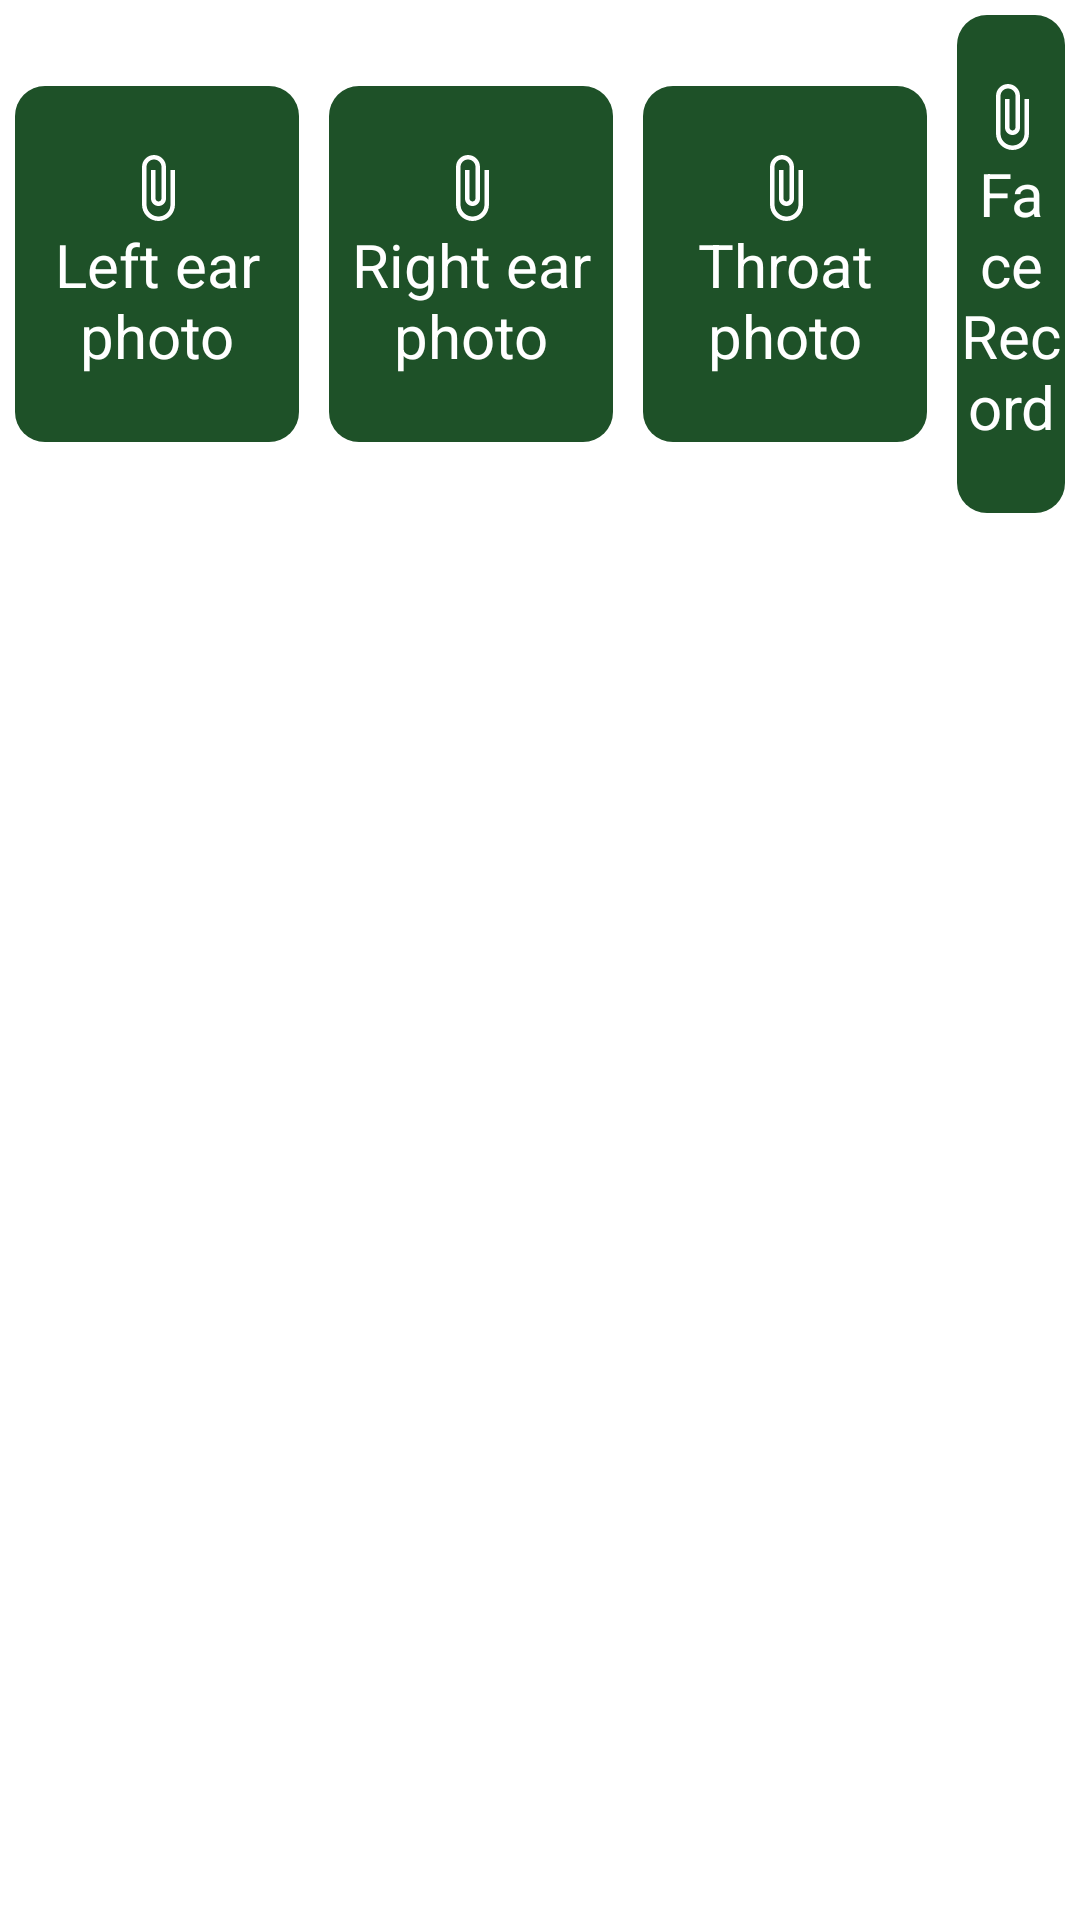

The Android layout XML behind this screen, and the referenced resources:
<!-- AndroidManifest.xml: application theme Theme.Covid19App -->
<!-- res/layout/fragment_attachments.xml -->
<?xml version="1.0" encoding="utf-8"?>
<ScrollView xmlns:android="http://schemas.android.com/apk/res/android"
    xmlns:tools="http://schemas.android.com/tools"
    android:layout_width="match_parent"
    android:layout_height="match_parent"
    android:background="@color/white"
    android:orientation="vertical"
    tools:context=".Fragment.AttachmentsFragment">

    <LinearLayout
        android:layout_width="match_parent"
        android:layout_height="match_parent"
        android:orientation="vertical">

        <LinearLayout
            android:layout_width="match_parent"
            android:layout_height="wrap_content"
            android:gravity="center">

            <LinearLayout
                android:id="@+id/ll_leftEarPhotoAttachmentsFragment"
                android:layout_width="wrap_content"
                android:layout_height="wrap_content"
                android:layout_marginHorizontal="5dp"
                android:layout_marginVertical="5dp"
                android:background="@drawable/custom_rounded_darkgreen"
                android:gravity="center"
                android:orientation="vertical"
                android:paddingVertical="22dp">

                <ImageView
                    android:layout_width="wrap_content"
                    android:layout_height="wrap_content"
                    android:src="@drawable/ic_attach" />

                <TextView
                    android:layout_width="wrap_content"
                    android:layout_height="wrap_content"
                    android:ems="4"
                    android:gravity="center"
                    android:text="Left ear photo"
                    android:textColor="@color/white"
                    android:textSize="20sp" />
            </LinearLayout>

            <LinearLayout
                android:id="@+id/ll_rightEarPhotoAttachmentsFragment"
                android:layout_width="wrap_content"
                android:layout_height="wrap_content"
                android:layout_marginHorizontal="5dp"
                android:layout_marginVertical="5dp"
                android:background="@drawable/custom_rounded_darkgreen"
                android:gravity="center"
                android:orientation="vertical"
                android:paddingVertical="22dp">

                <ImageView
                    android:layout_width="wrap_content"
                    android:layout_height="wrap_content"
                    android:src="@drawable/ic_attach" />

                <TextView
                    android:layout_width="wrap_content"
                    android:layout_height="wrap_content"
                    android:ems="4"
                    android:gravity="center"
                    android:text="Right ear photo"
                    android:textColor="@color/white"
                    android:textSize="20sp" />
            </LinearLayout>

            <LinearLayout
                android:id="@+id/ll_throatPhotoAttachmentsFragment"
                android:layout_width="wrap_content"
                android:layout_height="wrap_content"
                android:layout_marginHorizontal="5dp"
                android:layout_marginVertical="5dp"
                android:background="@drawable/custom_rounded_darkgreen"
                android:gravity="center"
                android:orientation="vertical"
                android:paddingVertical="22dp">

                <ImageView
                    android:layout_width="wrap_content"
                    android:layout_height="wrap_content"
                    android:src="@drawable/ic_attach" />

                <TextView
                    android:layout_width="wrap_content"
                    android:layout_height="wrap_content"
                    android:ems="4"
                    android:gravity="center"
                    android:text="Throat photo"
                    android:textColor="@color/white"
                    android:textSize="20sp" />
            </LinearLayout>

            <LinearLayout
                android:id="@+id/ll_faceRecordAttachmentsFragment"
                android:layout_width="wrap_content"
                android:layout_height="wrap_content"
                android:layout_marginHorizontal="5dp"
                android:layout_marginVertical="5dp"
                android:background="@drawable/custom_rounded_darkgreen"
                android:gravity="center"
                android:orientation="vertical"
                android:paddingVertical="22dp">

                <ImageView
                    android:layout_width="wrap_content"
                    android:layout_height="wrap_content"
                    android:src="@drawable/ic_attach" />

                <TextView
                    android:layout_width="wrap_content"
                    android:layout_height="wrap_content"
                    android:ems="4"
                    android:gravity="center"
                    android:text="Face Record"
                    android:textColor="@color/white"
                    android:textSize="20sp" />


            </LinearLayout>

        </LinearLayout>

        <FrameLayout
            android:id="@+id/fl_attachmentsFragment"
            android:layout_width="match_parent"
            android:layout_height="wrap_content">

            <ImageView
                android:id="@+id/img_attachmentsFragment"
                android:layout_width="match_parent"
                android:layout_height="match_parent" />
            <VideoView
                android:id="@+id/vd_attachmentsFragment"
                android:layout_width="match_parent"
                android:layout_height="match_parent"/>
        </FrameLayout>
    </LinearLayout>
</ScrollView>
<!-- resources referenced by this layout -->
<resources>
  <color name="white">#FFFFFFFF</color>
  <!-- drawable custom_rounded_darkgreen (drawable) -->
  <?xml version="1.0" encoding="utf-8"?>
  <shape xmlns:android="http://schemas.android.com/apk/res/android">
  
      <corners android:radius="10dp"/>
      <solid android:color="@color/AppGreenDark" />
  
  </shape>
  <!-- drawable ic_attach (drawable) -->
  <vector xmlns:android="http://schemas.android.com/apk/res/android"
  android:width="24dp"
  android:height="24dp"
  android:viewportWidth="24"
  android:viewportHeight="24">
  <path
      android:pathData="M16.5,6v11.5c0,2.21 -1.79,4 -4,4s-4,-1.79 -4,-4V5c0,-1.38 1.12,-2.5 2.5,-2.5s2.5,1.12 2.5,2.5v10.5c0,0.55 -0.45,1 -1,1s-1,-0.45 -1,-1V6H10v9.5c0,1.38 1.12,2.5 2.5,2.5s2.5,-1.12 2.5,-2.5V5c0,-2.21 -1.79,-4 -4,-4S7,2.79 7,5v12.5c0,3.04 2.46,5.5 5.5,5.5s5.5,-2.46 5.5,-5.5V6h-1.5z"
      android:fillColor="#FFFFFF"/>
  </vector>
  <style name="Theme.Covid19App" parent="Theme.MaterialComponents.DayNight.NoActionBar">
          
          <item name="colorPrimary">@color/white</item>
          <item name="colorPrimaryVariant">@color/purple_700</item>
          <item name="colorOnPrimary">@color/white</item>
          
          <item name="colorSecondary">@color/teal_200</item>
          <item name="colorSecondaryVariant">@color/teal_700</item>
          <item name="colorOnSecondary">@color/black</item>
          
          <item name="android:statusBarColor" tools:targetApi="l">@color/AppGreen</item>
          
  
  
      </style>
  <color name="AppGreenDark">#1e5128</color>
  <color name="purple_700">#FF3700B3</color>
  <color name="teal_200">#FF03DAC5</color>
  <color name="teal_700">#FF018786</color>
  <color name="black">#FF000000</color>
  <color name="AppGreen">#5e8c68</color>
</resources>
